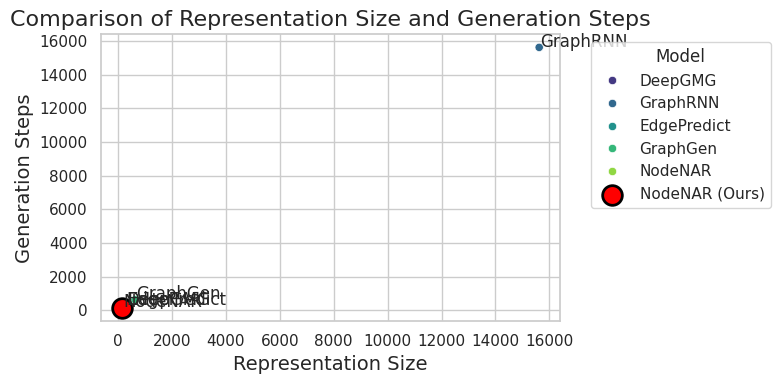

Recreate this plot in Python.
import matplotlib.pyplot as plt
import seaborn as sns
import pandas as pd

# 数据准备
data = {
    "Model": ["DeepGMG", "GraphRNN", "EdgePredict", "GraphGen", "NodeNAR"],
    "Representation Size": [266, 15625, 282, 625, 125],  # 表示大小
    "Generation Steps": [266, 15625, 282, 625, 125],     # 生成步骤
}

# 转换为 DataFrame
df = pd.DataFrame(data)

# 设置 Seaborn 风格
sns.set(style="whitegrid")

# 创建散点图
plt.figure(figsize=(8, 4))
scatter = sns.scatterplot(
    x="Representation Size", 
    y="Generation Steps", 
    hue="Model", 
    palette="viridis",  # 颜色方案
    data=df
)

# 突出显示 NodeNAR
node_nar = df[df["Model"] == "NodeNAR"]
plt.scatter(
    node_nar["Representation Size"], 
    node_nar["Generation Steps"], 
    color="red", 
    s=200,  # 点的大小
    label="NodeNAR (Ours)", 
    edgecolor="black", 
    linewidth=2
)

# 添加标签
for i, row in df.iterrows():
    plt.text(
        row["Representation Size"] + 50,  # X 轴偏移
        row["Generation Steps"] + 50,     # Y 轴偏移
        row["Model"], 
        fontsize=12, 
        ha="left"
    )

# 设置标题和标签
plt.title("Comparison of Representation Size and Generation Steps", fontsize=16)
plt.xlabel("Representation Size", fontsize=14)
plt.ylabel("Generation Steps", fontsize=14)

# 显示图例
plt.legend(title="Model", bbox_to_anchor=(1.05, 1), loc='upper left')

# 显示图表
plt.tight_layout()

plt.savefig('rep.pdf')

plt.show()